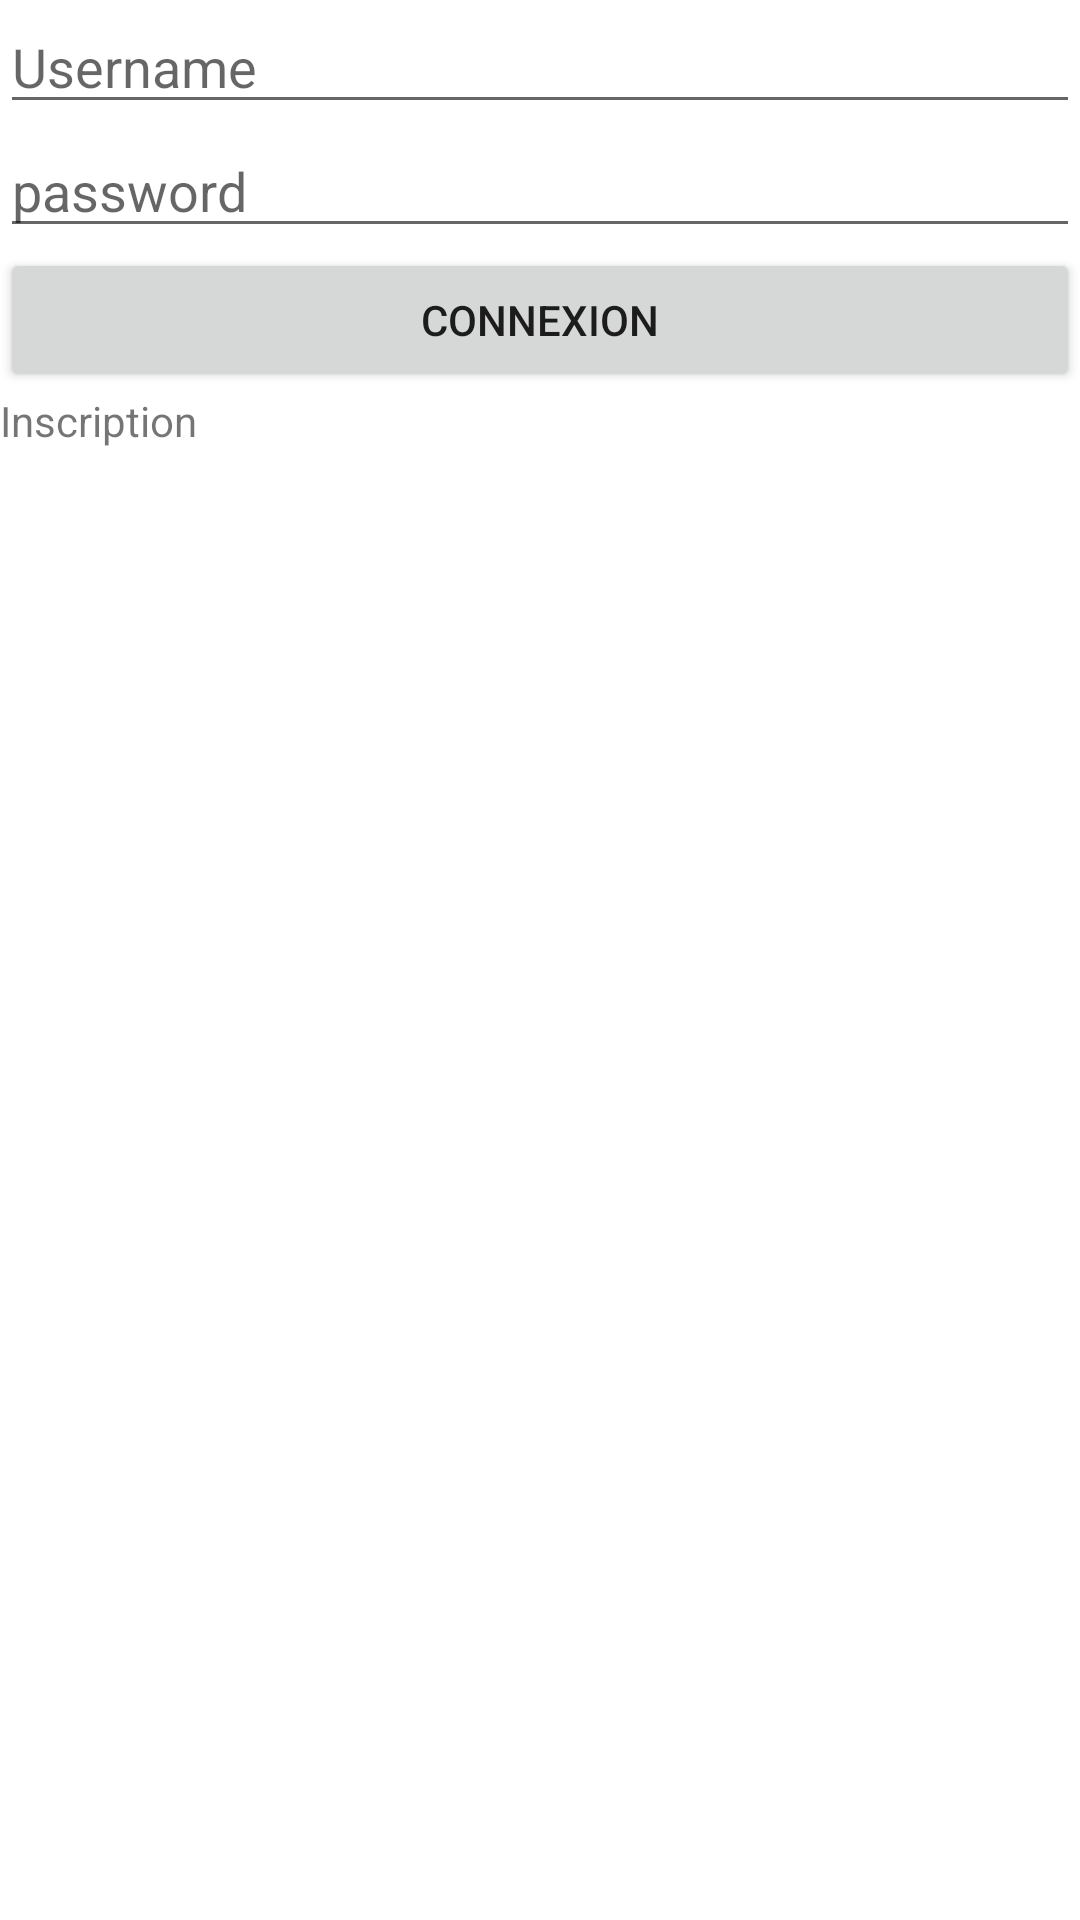

Produce the Android XML layout that renders to this screen, including the resource entries it uses.
<!-- AndroidManifest.xml: application theme Theme.AndroidIsen -->
<!-- res/layout/activity_main.xml -->
<?xml version="1.0" encoding="utf-8"?>
<androidx.constraintlayout.widget.ConstraintLayout xmlns:android="http://schemas.android.com/apk/res/android"
    xmlns:app="http://schemas.android.com/apk/res-auto"
    xmlns:tools="http://schemas.android.com/tools"
    android:layout_width="match_parent"
    android:layout_height="match_parent"
    tools:context=".MainActivity">

    <LinearLayout
        android:id="@+id/id_username"
        android:layout_width="match_parent"
        android:layout_height="match_parent"
        android:orientation="vertical">

        <EditText
            android:id="@+id/et_login"
            android:layout_width="match_parent"
            android:layout_height="wrap_content"
            android:ems="10"
            android:inputType="textPersonName"
            android:hint="Username"/>

        <EditText
            android:id="@+id/et_password"
            android:layout_width="match_parent"
            android:layout_height="wrap_content"
            android:ems="10"
            android:hint="password"
            android:inputType="textPassword" />

        <Button
            android:id="@+id/btn_cnx"
            android:layout_width="match_parent"
            android:layout_height="wrap_content"
            android:text="Connexion" />

        <TextView
            android:id="@+id/tv_ins"
            android:layout_width="match_parent"
            android:layout_height="wrap_content"
            android:text="Inscription" />

    </LinearLayout>
</androidx.constraintlayout.widget.ConstraintLayout>
<!-- resources referenced by this layout -->
<resources>
  <style name="Theme.AndroidIsen" parent="Theme.MaterialComponents.DayNight.DarkActionBar">
          
          <item name="colorPrimary">@color/purple_500</item>
          <item name="colorPrimaryVariant">@color/purple_700</item>
          <item name="colorOnPrimary">@color/white</item>
          
          <item name="colorSecondary">@color/teal_200</item>
          <item name="colorSecondaryVariant">@color/teal_700</item>
          <item name="colorOnSecondary">@color/black</item>
          
          <item name="android:statusBarColor" tools:targetApi="l">?attr/colorPrimaryVariant</item>
          
      </style>
  <!-- not gathered from this repository: default colours our renderer supplied (Android Studio template values) -->
  <color name="purple_500">#FF6200EE</color>
  <color name="purple_700">#FF3700B3</color>
  <color name="teal_200">#FF03DAC5</color>
  <color name="teal_700">#FF018786</color>
  <color name="black">#FF000000</color>
  <color name="white">#FFFFFFFF</color>
</resources>
